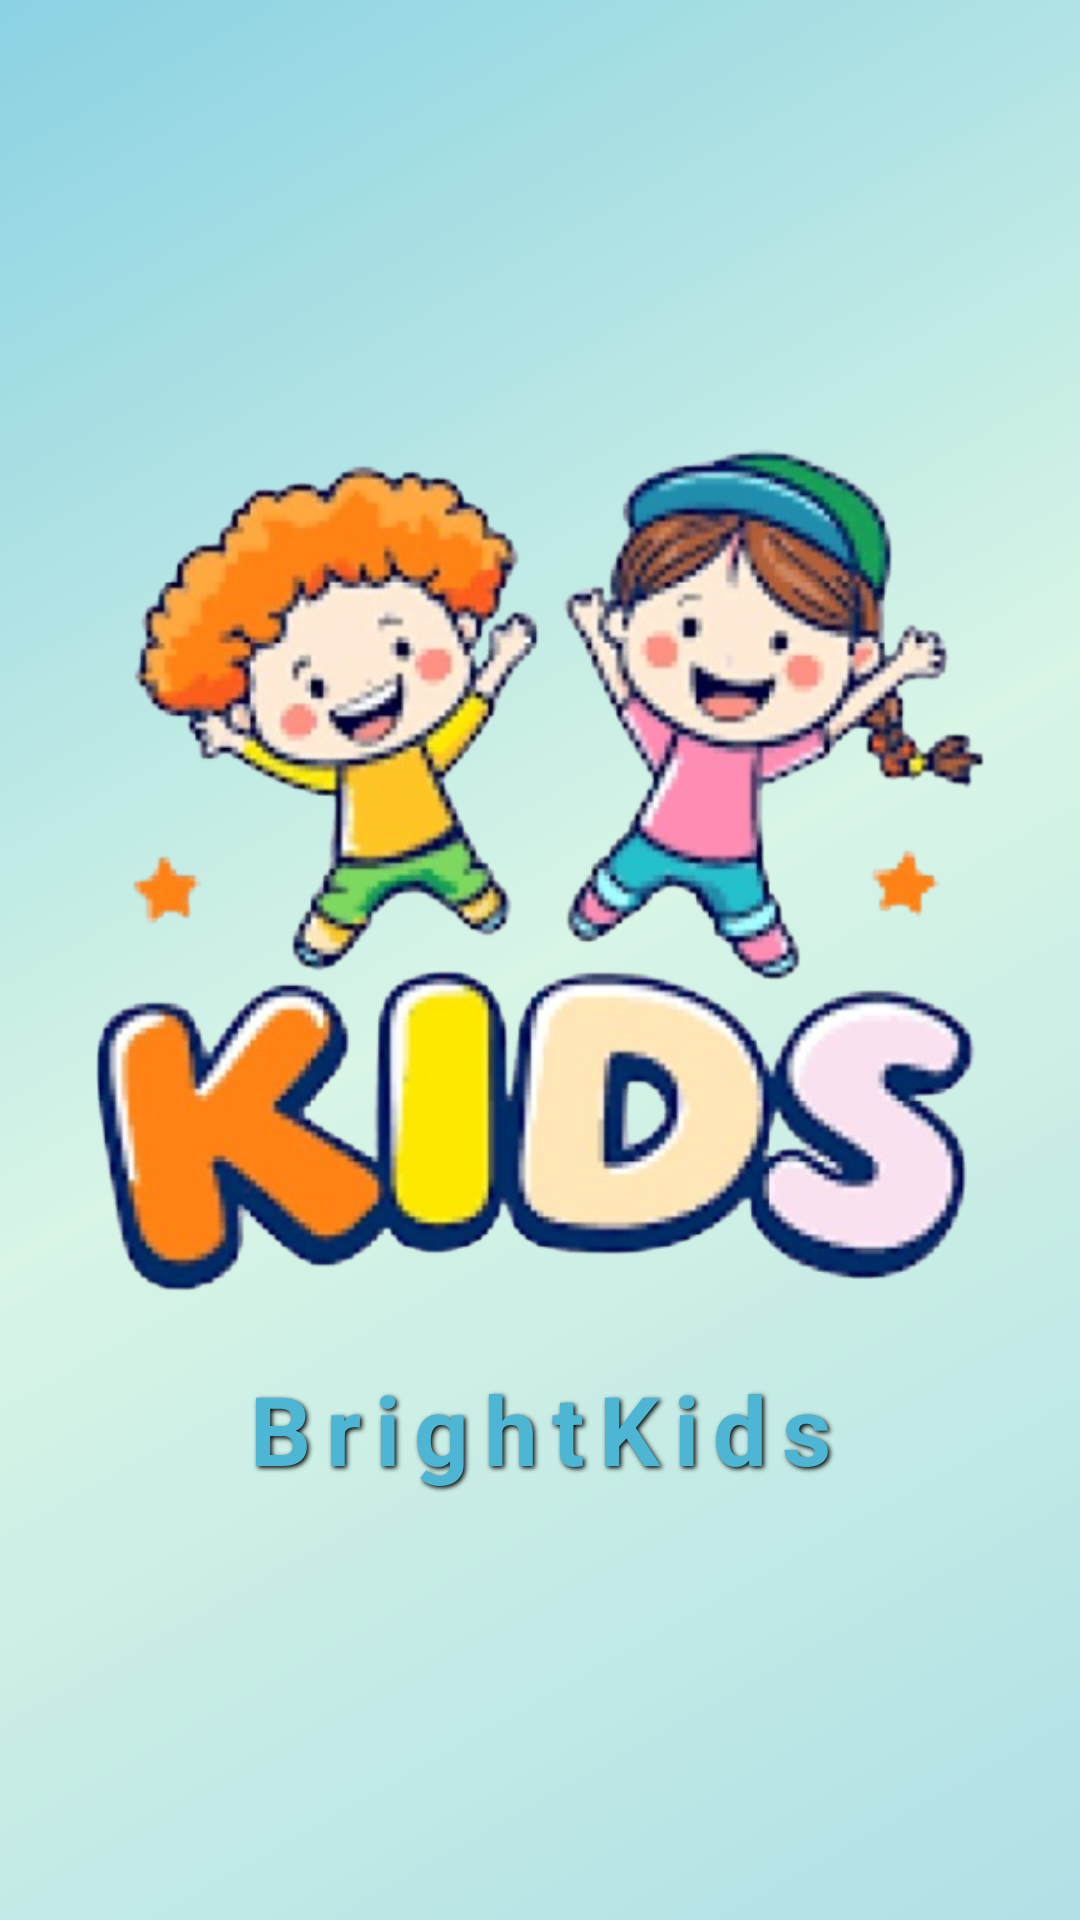

Produce the Android XML layout that renders to this screen, including the resource entries it uses.
<!-- AndroidManifest.xml: activity theme Theme.BrightKids -->
<!-- res/layout/activity_splash.xml -->
<?xml version="1.0" encoding="utf-8"?>
<androidx.constraintlayout.widget.ConstraintLayout
    xmlns:android="http://schemas.android.com/apk/res/android"
    xmlns:app="http://schemas.android.com/apk/res-auto"
    android:layout_width="match_parent"
    android:layout_height="match_parent"
    android:background="@drawable/gradient_background_home">

    
    <androidx.constraintlayout.widget.ConstraintLayout
        android:id="@+id/contentContainer"
        android:layout_width="0dp"
        android:layout_height="wrap_content"
        android:padding="@dimen/spacing_xlarge"
        app:layout_constraintTop_toTopOf="parent"
        app:layout_constraintBottom_toBottomOf="parent"
        app:layout_constraintStart_toStartOf="parent"
        app:layout_constraintEnd_toEndOf="parent"
        app:layout_constraintVertical_bias="0.5">

        
        <ImageView
            android:id="@+id/logoImageView"
            android:layout_width="0dp"
            android:layout_height="wrap_content"
            android:src="@drawable/logo_brightkids"
            android:adjustViewBounds="true"
            android:scaleType="fitCenter"
            android:contentDescription="@string/app_name"
            app:layout_constraintTop_toTopOf="parent"
            app:layout_constraintStart_toStartOf="parent"
            app:layout_constraintEnd_toEndOf="parent"
            app:layout_constraintWidth_max="320dp"/>

        
        <TextView
            android:id="@+id/titleTextView"
            android:layout_width="wrap_content"
            android:layout_height="wrap_content"
            android:text="BrightKids"
            android:textSize="@dimen/text_xxlarge"
            android:textStyle="bold"
            android:textColor="@color/blue_600"
            android:fontFamily="sans-serif-black"
            android:letterSpacing="0.15"
            android:shadowColor="@android:color/black"
            android:shadowDx="2"
            android:shadowDy="2"
            android:shadowRadius="4"
            android:elevation="@dimen/elevation_small"
            app:layout_constraintTop_toBottomOf="@id/logoImageView"
            app:layout_constraintStart_toStartOf="parent"
            app:layout_constraintEnd_toEndOf="parent"
            android:layout_marginTop="@dimen/spacing_medium"/>

    </androidx.constraintlayout.widget.ConstraintLayout>

</androidx.constraintlayout.widget.ConstraintLayout>
<!-- resources referenced by this layout -->
<resources>
  <color name="blue_600">#FF4DB6D4</color>
  <dimen name="elevation_small">4dp</dimen>
  <dimen name="spacing_medium">16dp</dimen>
  <dimen name="spacing_xlarge">32dp</dimen>
  <dimen name="text_xxlarge">32sp</dimen>
  <!-- drawable gradient_background_home (drawable) -->
  <?xml version="1.0" encoding="utf-8"?>
  <shape xmlns:android="http://schemas.android.com/apk/res/android">
      <gradient
          android:angle="135"
          android:startColor="#B0E0E6"
          android:centerColor="#D8F5E6"
          android:endColor="#8BD2E3"
          android:type="linear"/>
  </shape>
  <!-- drawable logo_brightkids: png bitmap (drawable, 347261 bytes) -->
  <string name="app_name">BrightKids</string>
  <style name="Theme.BrightKids" parent="Theme.MaterialComponents.DayNight.NoActionBar">
          <item name="colorPrimary">@color/purple_500</item>
          <item name="colorPrimaryVariant">@color/purple_700</item>
          <item name="colorOnPrimary">@color/white</item>
          <item name="colorSecondary">@color/teal_200</item>
          <item name="colorSecondaryVariant">@color/teal_700</item>
          <item name="colorOnSecondary">@color/black</item>
          <item name="android:statusBarColor">@android:color/transparent</item>
          <item name="android:windowLightStatusBar">true</item>
          <item name="fontFamily">@font/comic_sans</item>
      </style>
  <color name="purple_500">#FF6200EE</color>
  <color name="purple_700">#FF3700B3</color>
  <color name="white">#FFFFFFFF</color>
  <color name="teal_200">#FF8BD2E3</color>
  <color name="teal_700">#FF018786</color>
  <color name="black">#FF000000</color>
</resources>
